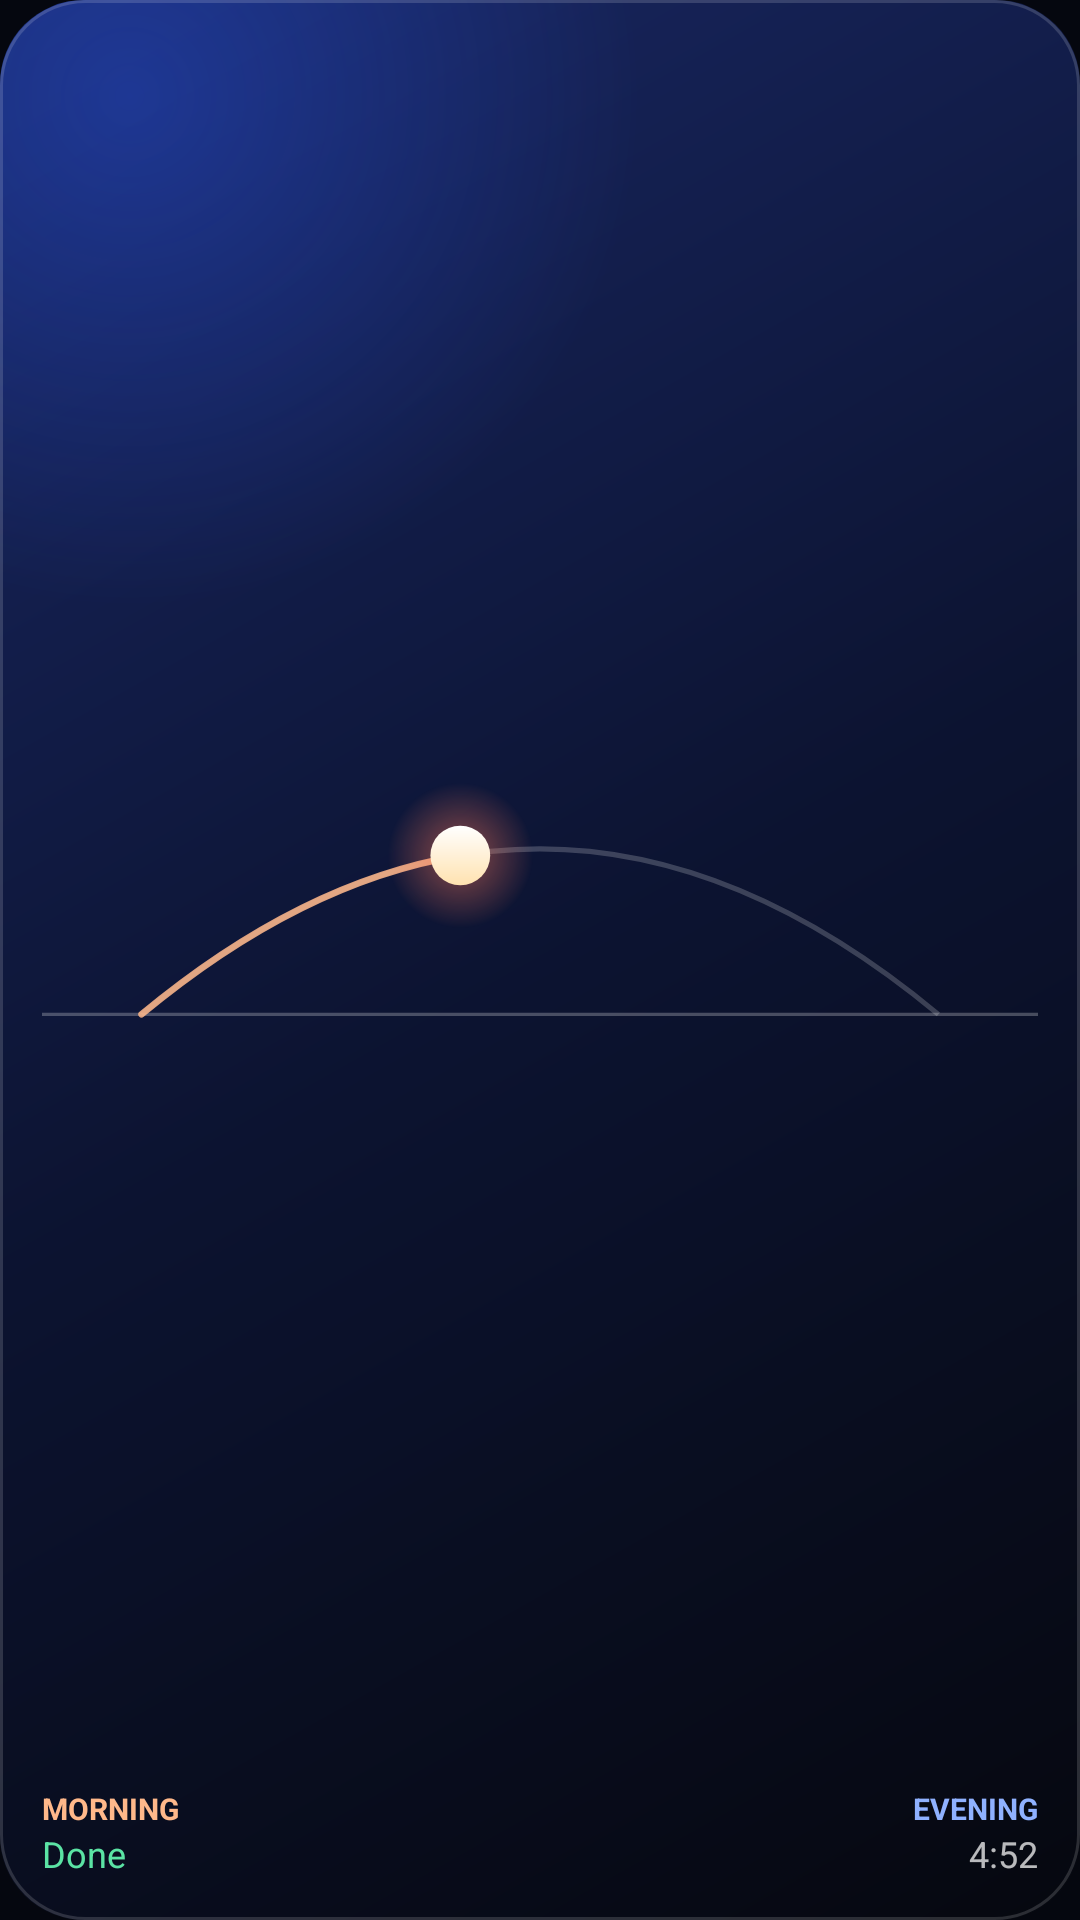

Here is an Android app screen rendered from its layout file. Give the layout XML and the strings, colors and styles it references.
<!-- AndroidManifest.xml: application theme Theme.Adhkaar -->
<!-- res/layout/widget_preview_sky.xml -->
<?xml version="1.0" encoding="utf-8"?>
<LinearLayout xmlns:android="http://schemas.android.com/apk/res/android"
    android:layout_width="match_parent"
    android:layout_height="match_parent"
    android:background="@drawable/widget_background"
    android:orientation="vertical"
    android:padding="14dp">

    <ImageView
        android:layout_width="match_parent"
        android:layout_height="0dp"
        android:layout_weight="1"
        android:importantForAccessibility="no"
        android:scaleType="fitCenter"
        android:src="@drawable/widget_preview_sky" />

    <LinearLayout
        android:layout_width="match_parent"
        android:layout_height="wrap_content"
        android:orientation="horizontal">

        <LinearLayout
            android:layout_width="0dp"
            android:layout_height="wrap_content"
            android:layout_weight="1"
            android:orientation="vertical">

            <TextView
                android:layout_width="wrap_content"
                android:layout_height="wrap_content"
                android:text="@string/widget_morning"
                android:textAllCaps="true"
                android:textColor="#FFFFB88A"
                android:textSize="10sp"
                android:textStyle="bold" />

            <TextView
                android:layout_width="wrap_content"
                android:layout_height="wrap_content"
                android:text="@string/widget_done"
                android:textColor="#FF5BE3A4"
                android:textSize="12sp" />
        </LinearLayout>

        <LinearLayout
            android:layout_width="0dp"
            android:layout_height="wrap_content"
            android:layout_weight="1"
            android:gravity="end"
            android:orientation="vertical">

            <TextView
                android:layout_width="wrap_content"
                android:layout_height="wrap_content"
                android:text="@string/widget_evening"
                android:textAllCaps="true"
                android:textColor="#FF8FB1FF"
                android:textSize="10sp"
                android:textStyle="bold" />

            <TextView
                android:layout_width="wrap_content"
                android:layout_height="wrap_content"
                android:text="@string/widget_preview_time_evening"
                android:textColor="#B8FFFFFF"
                android:textSize="12sp" />
        </LinearLayout>
    </LinearLayout>
</LinearLayout>
<!-- resources referenced by this layout -->
<resources>
  <!-- drawable widget_background (drawable) -->
  <?xml version="1.0" encoding="utf-8"?>
  <layer-list xmlns:android="http://schemas.android.com/apk/res/android">
      <item>
          <shape android:shape="rectangle">
              <gradient
                  android:angle="315"
                  android:startColor="#EB1A2A6B"
                  android:centerColor="#EB0C1433"
                  android:endColor="#F205070F" />
              <corners android:radius="28dp" />
          </shape>
      </item>
      <item>
          <shape android:shape="rectangle">
              <gradient
                  android:type="radial"
                  android:centerX="0.12"
                  android:centerY="0.05"
                  android:gradientRadius="170dp"
                  android:startColor="#552B5BFF"
                  android:endColor="#002B5BFF" />
              <corners android:radius="28dp" />
          </shape>
      </item>
      <item>
          <shape android:shape="rectangle">
              <stroke android:width="1dp" android:color="#26FFFFFF" />
              <corners android:radius="28dp" />
          </shape>
      </item>
  </layer-list>
  <!-- drawable widget_preview_sky (drawable) -->
  <?xml version="1.0" encoding="utf-8"?>
  <vector xmlns:android="http://schemas.android.com/apk/res/android"
      xmlns:aapt="http://schemas.android.com/aapt"
      android:width="300dp"
      android:height="84dp"
      android:viewportWidth="300"
      android:viewportHeight="84">
      <path
          android:strokeColor="#40FFFFFF"
          android:strokeWidth="1"
          android:pathData="M0,72 L300,72" />
      <path
          android:strokeColor="#33FFFFFF"
          android:strokeWidth="1.5"
          android:pathData="M30,72 Q150,-28 270,72" />
      <path
          android:strokeColor="#D9FFB88A"
          android:strokeWidth="2"
          android:strokeLineCap="round"
          android:pathData="M30,72 Q78,32 126,24" />
      <path android:pathData="M104,24 A22,22 0 1,0 148,24 A22,22 0 1,0 104,24 Z">
          <aapt:attr name="android:fillColor">
              <gradient
                  android:type="radial"
                  android:centerX="126"
                  android:centerY="24"
                  android:gradientRadius="22">
                  <item android:offset="0" android:color="#88FF7A59" />
                  <item android:offset="1" android:color="#00FF7A59" />
              </gradient>
          </aapt:attr>
      </path>
      <path android:pathData="M117,24 A9,9 0 1,0 135,24 A9,9 0 1,0 117,24 Z">
          <aapt:attr name="android:fillColor">
              <gradient
                  android:type="linear"
                  android:startX="126"
                  android:startY="15"
                  android:endX="126"
                  android:endY="33">
                  <item android:offset="0" android:color="#FFFFFFFF" />
                  <item android:offset="1" android:color="#FFFFE2B0" />
              </gradient>
          </aapt:attr>
      </path>
  </vector>
  <string name="widget_done">Done</string>
  <string name="widget_evening">Evening</string>
  <string name="widget_morning">Morning</string>
  <string name="widget_preview_time_evening" translatable="false">4:52</string>
  <style name="Theme.Adhkaar" parent="android:Theme.Material.NoActionBar">
          <item name="android:windowBackground">@color/ink</item>
          <item name="android:statusBarColor">@android:color/transparent</item>
          <item name="android:navigationBarColor">@android:color/transparent</item>
      </style>
  <color name="ink">#05070F</color>
</resources>
